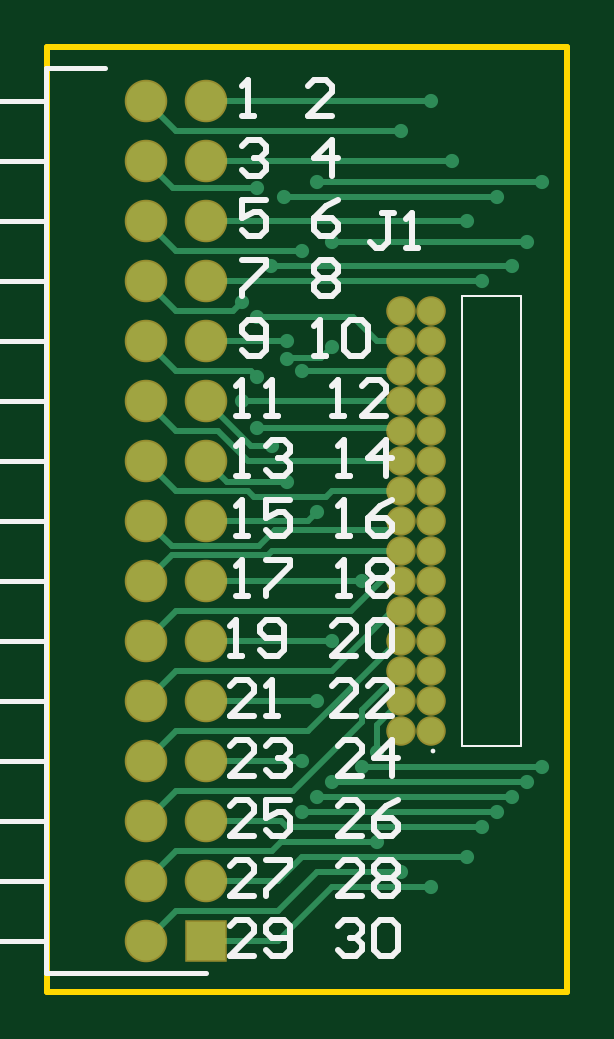
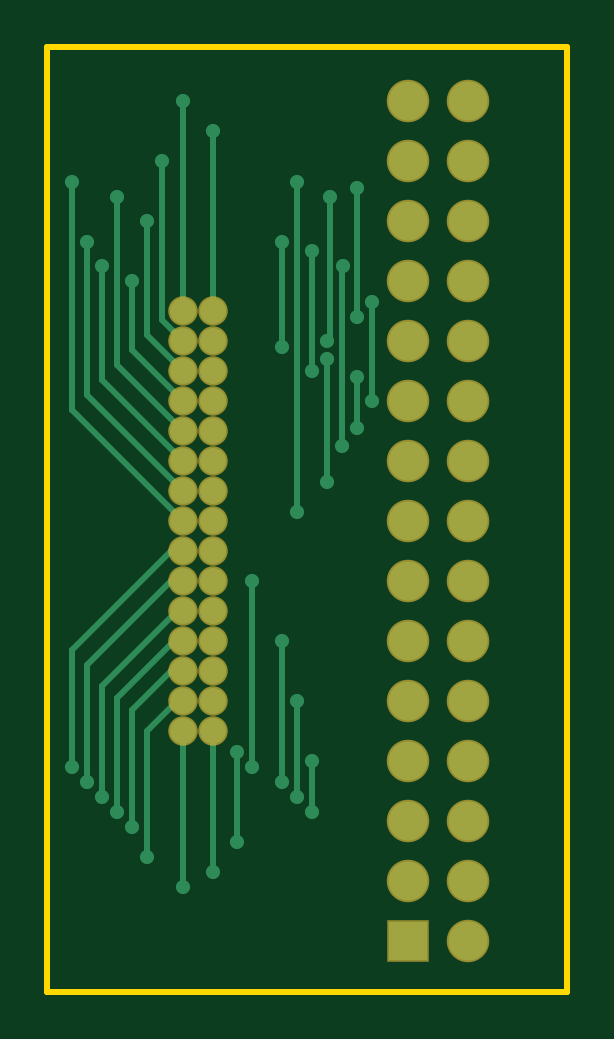
Circuit board: 6 layer files. Board 22.0 x 40.0 mm.
- bottom_copper: PCB2.GBL (3674 bytes)
- bottom_mask: PCB2.GBS (1292 bytes)
- outline: PCB2.GKO (162 bytes)
- top_copper: PCB2.GTL (5216 bytes)
- top_silk: PCB2.GTO (6686 bytes)
- top_mask: PCB2.GTS (1291 bytes)

=== bottom_copper: PCB2.GBL ===
G04 Layer_Physical_Order=2*
G04 Layer_Color=16711680*
%FSLAX25Y25*%
%MOIN*%
G70*
G01*
G75*
%ADD10C,0.01000*%
%ADD11C,0.04331*%
%ADD12R,0.06496X0.06496*%
%ADD13C,0.06496*%
%ADD14C,0.02362*%
D10*
X82500Y37500D02*
Y57000D01*
X66000Y73500D02*
X82500Y57000D01*
X64000Y73500D02*
X66000D01*
X64000Y17500D02*
Y43500D01*
X59000Y20000D02*
Y43500D01*
X70000Y22500D02*
Y43500D01*
X65000Y48500D02*
X70000Y43500D01*
X64000Y48500D02*
X65000D01*
X64000Y53500D02*
X66000D01*
X72500Y47000D01*
Y27500D02*
Y47000D01*
X55000Y25000D02*
Y40000D01*
X75000Y30000D02*
Y49000D01*
X65500Y58500D02*
X75000Y49000D01*
X64000Y58500D02*
X65500D01*
X42500Y30000D02*
Y38500D01*
X77500Y32500D02*
Y51000D01*
X65000Y63500D02*
X77500Y51000D01*
X64000Y63500D02*
X65000D01*
X45000Y32500D02*
Y48500D01*
X80000Y35000D02*
Y54500D01*
X66000Y68500D02*
X80000Y54500D01*
X64000Y68500D02*
X66000D01*
X47500Y35000D02*
Y58500D01*
X52500Y37500D02*
Y68500D01*
X64000Y78500D02*
X82500Y97000D01*
Y135000D01*
X45000Y80000D02*
Y135000D01*
X64000Y83500D02*
X80000Y99500D01*
Y125000D01*
X47500Y107500D02*
Y125000D01*
X40000Y85000D02*
Y105500D01*
X64000Y88500D02*
X77500Y102000D01*
Y121000D01*
X37319D02*
X37500Y120819D01*
Y91000D02*
Y120819D01*
X35000Y94000D02*
Y102500D01*
X32500Y98500D02*
Y115000D01*
X42500Y103500D02*
Y123500D01*
X35000Y112500D02*
Y134000D01*
X64000Y93500D02*
X75000Y104500D01*
Y132500D01*
X39500Y109000D02*
Y132500D01*
Y109000D02*
X40000Y108500D01*
X64000Y98500D02*
X72500Y107000D01*
Y118500D01*
X64000Y103500D02*
X70000Y109500D01*
Y128500D01*
X64000Y108500D02*
X67500Y112000D01*
Y138500D01*
X59000Y113500D02*
Y143500D01*
X64000Y113500D02*
Y148500D01*
D11*
X59000Y113500D02*
D03*
X64000D02*
D03*
X59000Y108500D02*
D03*
X64000D02*
D03*
X59000Y103500D02*
D03*
X64000D02*
D03*
X59000Y98500D02*
D03*
X64000D02*
D03*
X59000Y93500D02*
D03*
X64000D02*
D03*
X59000Y88500D02*
D03*
X64000D02*
D03*
X59000Y83500D02*
D03*
X64000D02*
D03*
X59000Y78500D02*
D03*
X64000D02*
D03*
X59000Y73500D02*
D03*
X64000D02*
D03*
X59000Y68500D02*
D03*
X64000D02*
D03*
X59000Y63500D02*
D03*
X64000D02*
D03*
X59000Y58500D02*
D03*
X64000D02*
D03*
X59000Y53500D02*
D03*
X64000D02*
D03*
X59000Y48500D02*
D03*
X64000D02*
D03*
X59000Y43500D02*
D03*
X64000D02*
D03*
D12*
X26500Y8500D02*
D03*
D13*
X16500D02*
D03*
X26500Y18500D02*
D03*
X16500D02*
D03*
X26500Y28500D02*
D03*
X16500D02*
D03*
X26500Y38500D02*
D03*
X16500D02*
D03*
X26500Y48500D02*
D03*
X16500D02*
D03*
X26500Y58500D02*
D03*
X16500D02*
D03*
X26500Y68500D02*
D03*
X16500D02*
D03*
X26500Y78500D02*
D03*
X16500D02*
D03*
X26500Y88500D02*
D03*
X16500D02*
D03*
X26500Y98500D02*
D03*
X16500D02*
D03*
X26500Y108500D02*
D03*
X16500D02*
D03*
X26500Y118500D02*
D03*
X16500D02*
D03*
X26500Y128500D02*
D03*
X16500D02*
D03*
X26500Y138500D02*
D03*
X16500D02*
D03*
X26500Y148500D02*
D03*
X16500D02*
D03*
D14*
X64000Y17500D02*
D03*
X59000Y20000D02*
D03*
X70000Y22500D02*
D03*
X72500Y27500D02*
D03*
X55000Y25000D02*
D03*
Y40000D02*
D03*
X75000Y30000D02*
D03*
X42500D02*
D03*
Y38500D02*
D03*
X77500Y32500D02*
D03*
X45000D02*
D03*
Y48500D02*
D03*
X80000Y35000D02*
D03*
X47500D02*
D03*
Y58500D02*
D03*
X82500Y37500D02*
D03*
X52500D02*
D03*
Y68500D02*
D03*
X82500Y135000D02*
D03*
X45000D02*
D03*
Y80000D02*
D03*
X80000Y125000D02*
D03*
X47500D02*
D03*
Y107500D02*
D03*
X40000Y105500D02*
D03*
Y85000D02*
D03*
X77500Y121000D02*
D03*
X37319D02*
D03*
X37500Y91000D02*
D03*
X35000Y94000D02*
D03*
Y102500D02*
D03*
X32500Y98500D02*
D03*
Y115000D02*
D03*
X42500Y103500D02*
D03*
Y123500D02*
D03*
X35000Y112500D02*
D03*
Y134000D02*
D03*
X75000Y132500D02*
D03*
X39500D02*
D03*
X40000Y108500D02*
D03*
X72500Y118500D02*
D03*
X70000Y128500D02*
D03*
X67500Y138500D02*
D03*
X59000Y143500D02*
D03*
X64000Y148500D02*
D03*
M02*

=== bottom_mask: PCB2.GBS ===
G04 Layer_Color=16711935*
%FSLAX25Y25*%
%MOIN*%
G70*
G01*
G75*
%ADD18C,0.04921*%
%ADD19R,0.07087X0.07087*%
%ADD20C,0.07087*%
D18*
X59000Y113500D02*
D03*
X64000D02*
D03*
X59000Y108500D02*
D03*
X64000D02*
D03*
X59000Y103500D02*
D03*
X64000D02*
D03*
X59000Y98500D02*
D03*
X64000D02*
D03*
X59000Y93500D02*
D03*
X64000D02*
D03*
X59000Y88500D02*
D03*
X64000D02*
D03*
X59000Y83500D02*
D03*
X64000D02*
D03*
X59000Y78500D02*
D03*
X64000D02*
D03*
X59000Y73500D02*
D03*
X64000D02*
D03*
X59000Y68500D02*
D03*
X64000D02*
D03*
X59000Y63500D02*
D03*
X64000D02*
D03*
X59000Y58500D02*
D03*
X64000D02*
D03*
X59000Y53500D02*
D03*
X64000D02*
D03*
X59000Y48500D02*
D03*
X64000D02*
D03*
X59000Y43500D02*
D03*
X64000D02*
D03*
D19*
X26500Y8500D02*
D03*
D20*
X16500D02*
D03*
X26500Y18500D02*
D03*
X16500D02*
D03*
X26500Y28500D02*
D03*
X16500D02*
D03*
X26500Y38500D02*
D03*
X16500D02*
D03*
X26500Y48500D02*
D03*
X16500D02*
D03*
X26500Y58500D02*
D03*
X16500D02*
D03*
X26500Y68500D02*
D03*
X16500D02*
D03*
X26500Y78500D02*
D03*
X16500D02*
D03*
X26500Y88500D02*
D03*
X16500D02*
D03*
X26500Y98500D02*
D03*
X16500D02*
D03*
X26500Y108500D02*
D03*
X16500D02*
D03*
X26500Y118500D02*
D03*
X16500D02*
D03*
X26500Y128500D02*
D03*
X16500D02*
D03*
X26500Y138500D02*
D03*
X16500D02*
D03*
X26500Y148500D02*
D03*
X16500D02*
D03*
M02*

=== outline: PCB2.GKO ===
G04 Layer_Color=16711935*
%FSLAX25Y25*%
%MOIN*%
G70*
G01*
G75*
%ADD10C,0.01000*%
D10*
X0Y0D02*
Y157480D01*
X86614D01*
Y0D02*
Y157480D01*
X0Y0D02*
X86614D01*
M02*

=== top_copper: PCB2.GTL ===
G04 Layer_Physical_Order=1*
G04 Layer_Color=255*
%FSLAX25Y25*%
%MOIN*%
G70*
G01*
G75*
%ADD10C,0.01000*%
%ADD11C,0.04331*%
%ADD12R,0.06496X0.06496*%
%ADD13C,0.06496*%
%ADD14C,0.02362*%
D10*
X35252Y74252D02*
X38000Y77000D01*
X20748Y74252D02*
X35252D01*
X37500Y73500D02*
X59000D01*
X36752Y72752D02*
X37500Y73500D01*
X28264Y72752D02*
X36752D01*
X28260Y72748D02*
X28264Y72752D01*
X38000Y77000D02*
X57500D01*
X59000Y78500D01*
X16500D02*
X20748Y74252D01*
X16500Y68500D02*
X20748Y72748D01*
X28260D01*
X47500Y17500D02*
X64000D01*
X38500Y8500D02*
X47500Y17500D01*
X26500Y8500D02*
X38500D01*
X45000Y20000D02*
X59000D01*
X38500Y13500D02*
X45000Y20000D01*
X21500Y13500D02*
X38500D01*
X16500Y8500D02*
X21500Y13500D01*
X42500Y22500D02*
X70000D01*
X38500Y18500D02*
X42500Y22500D01*
X26500Y18500D02*
X38500D01*
X40000Y27500D02*
X72500D01*
X39000Y28500D02*
X40000Y27500D01*
X26500Y28500D02*
X39000D01*
X16500Y18500D02*
X21500Y23500D01*
X37500D01*
X39000Y25000D01*
X55000D01*
Y40000D02*
Y44500D01*
X59000Y48500D01*
X52500Y47000D02*
X59000Y53500D01*
X52500Y45000D02*
Y47000D01*
X41000Y33500D02*
X52500Y45000D01*
X21500Y33500D02*
X41000D01*
X16500Y28500D02*
X21500Y33500D01*
X42500Y30000D02*
X75000D01*
X26500Y38500D02*
X42500D01*
X43500Y43500D02*
X58500Y58500D01*
X21500Y43500D02*
X43500D01*
X16500Y38500D02*
X21500Y43500D01*
X45000Y32500D02*
X77500D01*
X26500Y48500D02*
X45000D01*
X57500Y63500D02*
X59000D01*
X47500Y53500D02*
X57500Y63500D01*
X21500Y53500D02*
X47500D01*
X16500Y48500D02*
X21500Y53500D01*
X47500Y35000D02*
X80000D01*
X26500Y58500D02*
X47500D01*
X56085Y69000D02*
X58500D01*
X50585Y63500D02*
X56085Y69000D01*
X21500Y63500D02*
X50585D01*
X16500Y58500D02*
X21500Y63500D01*
X52500Y37500D02*
X82500D01*
X26500Y68500D02*
X52500D01*
X45000Y135000D02*
X82500D01*
X43500Y78500D02*
X45000Y80000D01*
X26500Y78500D02*
X43500D01*
X47500Y83500D02*
X59000D01*
X46500Y82500D02*
X47500Y83500D01*
X34500Y82500D02*
X46500D01*
X33500Y83500D02*
X34500Y82500D01*
X21500Y83500D02*
X33500D01*
X16500Y88500D02*
X21500Y83500D01*
X47500Y125000D02*
X80000D01*
X45681Y105681D02*
X47500Y107500D01*
X40181Y105681D02*
X45681D01*
X40000Y105500D02*
X40181Y105681D01*
X30000Y85000D02*
X40000D01*
X26500Y88500D02*
X30000Y85000D01*
X37319Y121000D02*
X77500D01*
X33500Y88500D02*
X59000D01*
X28500Y93500D02*
X33500Y88500D01*
X21500Y93500D02*
X28500D01*
X16500Y98500D02*
X21500Y93500D01*
X34000Y91000D02*
X37500D01*
X26500Y98500D02*
X34000Y91000D01*
X35000Y94000D02*
X58500D01*
X34000Y103500D02*
X35000Y102500D01*
X21500Y103500D02*
X34000D01*
X16500Y108500D02*
X21500Y103500D01*
X32500Y98500D02*
X59000D01*
X31000Y113500D02*
X32500Y115000D01*
X21500Y113500D02*
X31000D01*
X16500Y118500D02*
X21500Y113500D01*
X42500Y103500D02*
X59000D01*
X21500Y123500D02*
X42500D01*
X16500Y128500D02*
X21500Y123500D01*
X55000Y108500D02*
X59000D01*
X51000Y112500D02*
X55000Y108500D01*
X35000Y112500D02*
X51000D01*
X21000Y134000D02*
X35000D01*
X16500Y138500D02*
X21000Y134000D01*
X39500Y132500D02*
X75000D01*
X26500Y108500D02*
X40000D01*
X26500Y118500D02*
X72500D01*
X26500Y128500D02*
X70000D01*
X26500Y138500D02*
X67500D01*
X21500Y143500D02*
X59000D01*
X16500Y148500D02*
X21500Y143500D01*
X26500Y148500D02*
X64000D01*
D11*
X59000Y113500D02*
D03*
X64000D02*
D03*
X59000Y108500D02*
D03*
X64000D02*
D03*
X59000Y103500D02*
D03*
X64000D02*
D03*
X59000Y98500D02*
D03*
X64000D02*
D03*
X59000Y93500D02*
D03*
X64000D02*
D03*
X59000Y88500D02*
D03*
X64000D02*
D03*
X59000Y83500D02*
D03*
X64000D02*
D03*
X59000Y78500D02*
D03*
X64000D02*
D03*
X59000Y73500D02*
D03*
X64000D02*
D03*
X59000Y68500D02*
D03*
X64000D02*
D03*
X59000Y63500D02*
D03*
X64000D02*
D03*
X59000Y58500D02*
D03*
X64000D02*
D03*
X59000Y53500D02*
D03*
X64000D02*
D03*
X59000Y48500D02*
D03*
X64000D02*
D03*
X59000Y43500D02*
D03*
X64000D02*
D03*
D12*
X26500Y8500D02*
D03*
D13*
X16500D02*
D03*
X26500Y18500D02*
D03*
X16500D02*
D03*
X26500Y28500D02*
D03*
X16500D02*
D03*
X26500Y38500D02*
D03*
X16500D02*
D03*
X26500Y48500D02*
D03*
X16500D02*
D03*
X26500Y58500D02*
D03*
X16500D02*
D03*
X26500Y68500D02*
D03*
X16500D02*
D03*
X26500Y78500D02*
D03*
X16500D02*
D03*
X26500Y88500D02*
D03*
X16500D02*
D03*
X26500Y98500D02*
D03*
X16500D02*
D03*
X26500Y108500D02*
D03*
X16500D02*
D03*
X26500Y118500D02*
D03*
X16500D02*
D03*
X26500Y128500D02*
D03*
X16500D02*
D03*
X26500Y138500D02*
D03*
X16500D02*
D03*
X26500Y148500D02*
D03*
X16500D02*
D03*
D14*
X64000Y17500D02*
D03*
X59000Y20000D02*
D03*
X70000Y22500D02*
D03*
X72500Y27500D02*
D03*
X55000Y25000D02*
D03*
Y40000D02*
D03*
X75000Y30000D02*
D03*
X42500D02*
D03*
Y38500D02*
D03*
X77500Y32500D02*
D03*
X45000D02*
D03*
Y48500D02*
D03*
X80000Y35000D02*
D03*
X47500D02*
D03*
Y58500D02*
D03*
X82500Y37500D02*
D03*
X52500D02*
D03*
Y68500D02*
D03*
X82500Y135000D02*
D03*
X45000D02*
D03*
Y80000D02*
D03*
X80000Y125000D02*
D03*
X47500D02*
D03*
Y107500D02*
D03*
X40000Y105500D02*
D03*
Y85000D02*
D03*
X77500Y121000D02*
D03*
X37319D02*
D03*
X37500Y91000D02*
D03*
X35000Y94000D02*
D03*
Y102500D02*
D03*
X32500Y98500D02*
D03*
Y115000D02*
D03*
X42500Y103500D02*
D03*
Y123500D02*
D03*
X35000Y112500D02*
D03*
Y134000D02*
D03*
X75000Y132500D02*
D03*
X39500D02*
D03*
X40000Y108500D02*
D03*
X72500Y118500D02*
D03*
X70000Y128500D02*
D03*
X67500Y138500D02*
D03*
X59000Y143500D02*
D03*
X64000Y148500D02*
D03*
M02*

=== top_silk: PCB2.GTO (6686 bytes, source omitted) ===
=== top_mask: PCB2.GTS ===
G04 Layer_Color=8388736*
%FSLAX25Y25*%
%MOIN*%
G70*
G01*
G75*
%ADD18C,0.04921*%
%ADD19R,0.07087X0.07087*%
%ADD20C,0.07087*%
D18*
X59000Y113500D02*
D03*
X64000D02*
D03*
X59000Y108500D02*
D03*
X64000D02*
D03*
X59000Y103500D02*
D03*
X64000D02*
D03*
X59000Y98500D02*
D03*
X64000D02*
D03*
X59000Y93500D02*
D03*
X64000D02*
D03*
X59000Y88500D02*
D03*
X64000D02*
D03*
X59000Y83500D02*
D03*
X64000D02*
D03*
X59000Y78500D02*
D03*
X64000D02*
D03*
X59000Y73500D02*
D03*
X64000D02*
D03*
X59000Y68500D02*
D03*
X64000D02*
D03*
X59000Y63500D02*
D03*
X64000D02*
D03*
X59000Y58500D02*
D03*
X64000D02*
D03*
X59000Y53500D02*
D03*
X64000D02*
D03*
X59000Y48500D02*
D03*
X64000D02*
D03*
X59000Y43500D02*
D03*
X64000D02*
D03*
D19*
X26500Y8500D02*
D03*
D20*
X16500D02*
D03*
X26500Y18500D02*
D03*
X16500D02*
D03*
X26500Y28500D02*
D03*
X16500D02*
D03*
X26500Y38500D02*
D03*
X16500D02*
D03*
X26500Y48500D02*
D03*
X16500D02*
D03*
X26500Y58500D02*
D03*
X16500D02*
D03*
X26500Y68500D02*
D03*
X16500D02*
D03*
X26500Y78500D02*
D03*
X16500D02*
D03*
X26500Y88500D02*
D03*
X16500D02*
D03*
X26500Y98500D02*
D03*
X16500D02*
D03*
X26500Y108500D02*
D03*
X16500D02*
D03*
X26500Y118500D02*
D03*
X16500D02*
D03*
X26500Y128500D02*
D03*
X16500D02*
D03*
X26500Y138500D02*
D03*
X16500D02*
D03*
X26500Y148500D02*
D03*
X16500D02*
D03*
M02*

